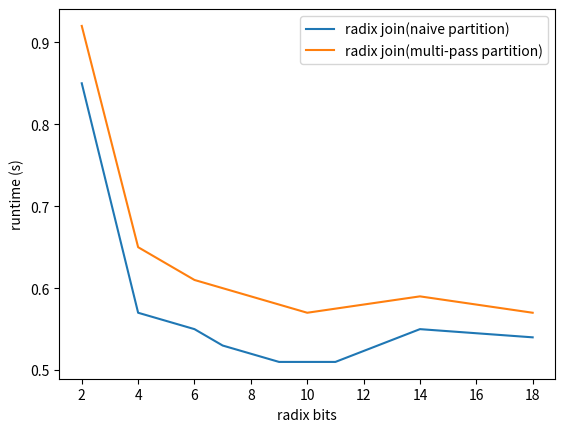

Write the Python code that produced this figure.
import matplotlib.pyplot as plt



# # line 1 points
# x11=[1,2,3,4,5] 
# x1 = [65536, 131072, 262144, 524288, 1048576]
# y1 = [0.05, 0.09, 0.22, 0.48, 1.09]
# # plotting the line 1 points
# plt.plot(x11, y1, label = "hash join baseline")
# _ = plt.xticks(x11,x1)

# line 2 points
x22=[1,2,3,4,5,6,7,8] 
x2 = [2,4,5,6,7,8,9,10,11,14, 18]
y2 = [0.85,0.57, 0.56, 0.55, 0.53, 0.52, 0.51, 0.51, 0.51, 0.55, 0.54]
# plotting the line 2 points
plt.plot(x2, y2, label = "radix join(naive partition)")
#_ = plt.xtcks(x22,x2)

# # line 3 points
# x33=[1,2,3,4,5,6,7,8]  
# x3 = [4,5,6,7,8,9,10,11]
# y3 = [0.05, 0.08, 0.14, 0.27, 0.54]
# # plotting the line 3 points
# plt.plot(x33, y3, label = "radix join(software managed partition)")
# _ = plt.xticks(x33,x3)

# line 4 points
x44=[1,2,3,4,5,6] 
x4 = [2,4,6,8,10,12,14,18]
y4 = [0.92, 0.65, 0.61, 0.59, 0.57, 0.58, 0.59, 0.57]
# plotting the line 4 points
plt.plot(x4, y4, label = "radix join(multi-pass partition)")
#_ = plt.xticks(x44,x4)

# naming the x axis
plt.xlabel('radix bits')
# naming the y axis
plt.ylabel('runtime (s)')
# giving a title to my graph
#plt.title('Hash Join baseline run time')

# show a legend on the plot
plt.legend()

# function to show the plot
plt.show()

